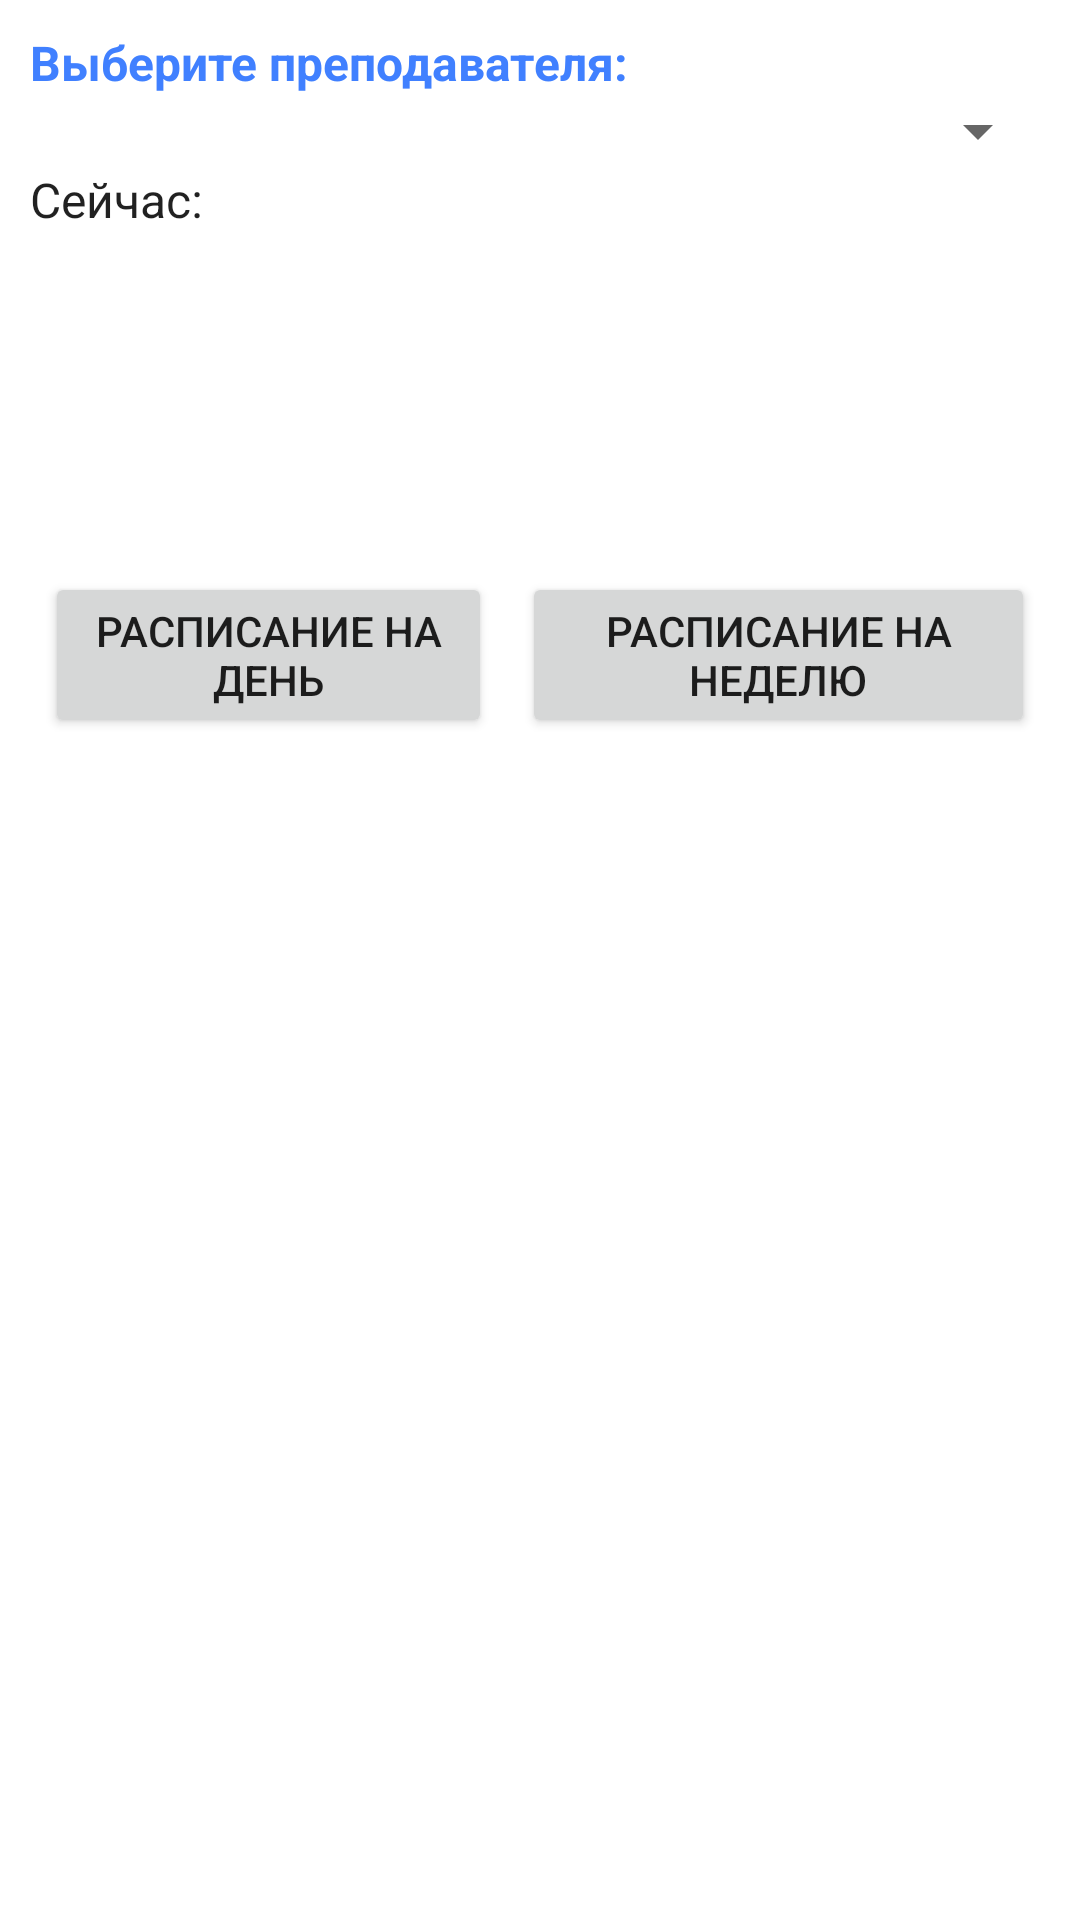

Android layout source for this screen:
<!-- AndroidManifest.xml: application theme Theme.TimetableForHSEFE -->
<!-- res/layout/activity_teacher.xml -->
<?xml version="1.0" encoding="utf-8"?>
<androidx.constraintlayout.widget.ConstraintLayout
    xmlns:android="http://schemas.android.com/apk/res/android" android:layout_width="match_parent"
    android:layout_height="match_parent">

    <LinearLayout
        android:layout_width="match_parent"
        android:layout_height="match_parent"
        android:orientation="vertical"
        android:layout_margin="10dp">

        <TextView
            style="@style/HSE.Style.Label"
            android:text="@string/selectTeacher_text"/>

        <Spinner
            style="@style/HSE.Style.Value"
            android:id="@+id/groupList"/>

        <LinearLayout
            android:layout_width="match_parent"
            android:layout_height="wrap_content">
            <TextView
                style="@style/HSE.Style.Value"
                android:layout_width="wrap_content"
                android:text="@string/now_text"/>

            <TextView
                style="@style/HSE.Style.Value"
                android:id="@+id/time"/>

        </LinearLayout>

        <TextView
            style="@style/HSE.Style.Value"
            android:id="@+id/status"/>

        <TextView
            style="@style/HSE.Style.Value"
            android:id="@+id/subject"/>

        <TextView
            style="@style/HSE.Style.Value"
            android:id="@+id/cabinet"/>

        <TextView
            style="@style/HSE.Style.Value"
            android:id="@+id/corp"/>

        <TextView
            style="@style/HSE.Style.Value"
            android:layout_height="wrap_content"
            android:id="@+id/teacher"/>

        <LinearLayout
            android:layout_width="wrap_content"
            android:layout_height="wrap_content"
            android:orientation="horizontal">

            <Button
                style="@style/HSE.Style.Button"
                android:id="@+id/dayScheduleButton"
                android:text="@string/dayScheduleButton_text"
                />

            <Button
                style="@style/HSE.Style.Button"
                android:id="@+id/weekScheduleButton"
                android:text="@string/weekScheduleButton_text"
                android:layout_margin="5dp"/>

        </LinearLayout>

    </LinearLayout>
</androidx.constraintlayout.widget.ConstraintLayout>
<!-- resources referenced by this layout -->
<resources>
  <string name="dayScheduleButton_text">Расписание на день</string>
  <string name="now_text">Сейчас: \u0020</string>
  <string name="selectTeacher_text">Выберите преподавателя:</string>
  <string name="weekScheduleButton_text">Расписание на неделю</string>
  <style name="HSE.Style.Button" parent="@style/Widget.AppCompat.Button">
          <item name="android:lines">2</item>
          <item name="android:layout_weight">1</item>
          <item name="android:layout_margin">5dp</item>
          <item name="android:layout_height">match_parent</item>
          <item name="android:layout_width">0dp</item>
      </style>
  <style name="HSE.Style.Label" parent="HSE.Style.Value">
          <item name="android:textStyle">bold</item>
          <item name="android:textColor">@color/secondary_light</item>
      </style>
  <style name="HSE.Style.Value" parent="android:TextAppearance">
          <item name="android:layout_width">match_parent</item>
          <item name="android:layout_height">wrap_content</item>
      </style>
  <style name="Theme.TimetableForHSEFE" parent="Theme.MaterialComponents.DayNight.DarkActionBar">
          
          <item name="colorPrimary">@color/primary_light</item>
          <item name="colorPrimaryVariant">@color/primaryVariant_light</item>
          <item name="colorOnPrimary">@color/white</item>
          
          <item name="colorSecondary">@color/secondary_light</item>
          <item name="colorSecondaryVariant">@color/secondaryVariant_light</item>
          <item name="colorOnSecondary">@color/black</item>
          
          <item name="android:statusBarColor" tools:targetApi="l">?attr/colorPrimaryVariant</item>
          
      </style>
  <color name="secondary_light">#4080ff</color>
  <color name="primary_light">#003399</color>
  <color name="primaryVariant_light">#011F5A</color>
  <color name="white">#FFFFFFFF</color>
  <color name="secondaryVariant_light">#0C5DFD</color>
  <color name="black">#FF000000</color>
</resources>
